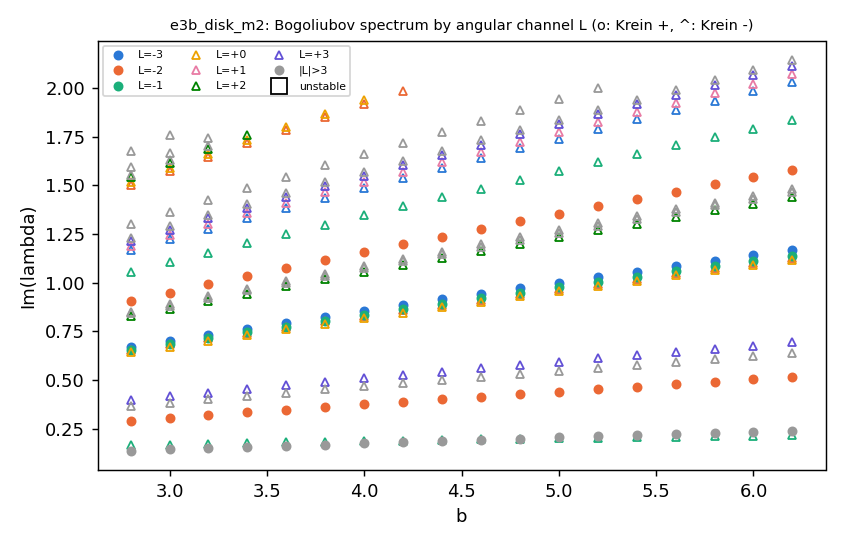

The data file committed next to this chart (first rows):
b, lam_re, lam_im, L, L_from_v, krein, w_u
2.8, 9.473220000502313e-16, 0.642, 0, 0, -1, 1.0
2.8, 7.957629971334659e-16, 0.6533, -1, -1, 1, 1.0
2.8, 8.921538869294104e-16, 0.6539, -2, -2, -1, 1.0
2.8, -6.144905686492608e-16, 0.6699, -3, -3, 1, 1.0
2.8, 2.2665726932189067e-15, 0.3986, 3, 3, -1, 1.0
2.8, 2.853856221135625e-15, 0.367, 5, 5, -1, 1.0
2.8, 4.7622716247365675e-15, 0.2911, -2, -2, 1, 1.0
2.8, 5.756919776148267e-15, 0.8278, 2, 2, -1, 1.0
2.8, -2.00951093446478e-15, 0.8424, 4, 4, -1, 1.0
2.8, -3.404119038682102e-15, 0.8507, 6, 6, -1, 1.0
2.8, -8.598166202895602e-15, 0.9057, -2, -2, 1, 1.0
2.8, 4.325599066665938e-14, 0.1649, -1, -1, -1, 1.0
2.8, -8.10014988246948e-15, 0.1371, -4, -4, 1, 1.0
2.8, 4.378306256716152e-14, 1.055, -1, -1, -1, 1.0
2.8, 1.7146788327566302e-14, 1.167, -3, -3, -1, 1.0
2.8, 6.4874373496544474e-15, 1.19, 1, 1, -1, 1.0
2.8, 7.794180563291982e-15, 1.216, 3, 3, -1, 1.0
2.8, -3.642695914023275e-15, 1.231, 5, 5, -1, 1.0
2.8, 3.186878997264783e-15, 1.302, 7, 7, -1, 1.0
2.8, 8.80731969715352e-14, 1.504, -2, -2, -1, 1.0
2.8, 3.461445725525609e-15, 1.518, 0, 0, -1, 1.0
2.8, -1.893292780249756e-15, 1.541, 2, 2, -1, 1.0
2.8, 1.098121339472626e-15, 1.556, 4, 4, -1, 1.0
2.8, 2.6441530890386582e-15, 1.592, 6, 6, -1, 1.0
2.8, -2.2636901787260006e-15, 1.677, -4, -4, -1, 1.0
3.0, 5.856617115084854e-16, 0.6725, 0, 0, -1, 1.0
3.0, 7.634699022600912e-16, 0.4176, 3, 3, -1, 1.0
3.0, -4.0949824268283095e-15, 0.6841, -2, -2, -1, 1.0
3.0, 4.2545614729893994e-15, 0.6844, -1, -1, 1, 1.0
3.0, 1.6137669572430504e-15, 0.7019, -3, -3, 1, 1.0
3.0, -1.2850450926400097e-15, 0.3845, 5, 5, -1, 1.0
3.0, -1.0534796069701785e-15, 0.3057, -2, -2, 1, 1.0
3.0, 1.7137273392023808e-15, 0.8671, 2, 2, -1, 1.0
3.0, 1.8112087678065738e-15, 0.8825, 4, 4, -1, 1.0
3.0, -3.863175985391309e-15, 0.8912, 6, 6, -1, 1.0
3.0, -3.827328435887794e-14, 0.1688, -1, -1, -1, 1.0
3.0, -1.8469536134010313e-15, 0.9489, -2, -2, 1, 1.0
3.0, 7.536094290225085e-15, 0.1437, -4, -4, 1, 1.0
3.0, 4.2202442144100743e-14, 1.105, -1, -1, -1, 1.0
3.0, 1.9946239017834275e-14, 1.223, -3, -3, -1, 1.0
3.0, 2.0894749217050064e-14, 1.247, 1, 1, -1, 1.0
3.0, -9.297973419758658e-15, 1.274, 3, 3, -1, 1.0
3.0, -3.1731354351715806e-15, 1.29, 5, 5, -1, 1.0
3.0, -8.973895276541636e-15, 1.364, 7, 7, -1, 1.0
3.0, -1.1354906172599835e-14, 1.576, -2, -2, -1, 1.0
3.0, -3.791710646717017e-15, 1.59, 0, 0, -1, 1.0
3.0, 4.3558404017097094e-16, 1.615, 2, 2, -1, 1.0
3.0, -2.944167995699683e-15, 1.63, 4, 4, -1, 1.0
3.0, -2.468489205343778e-16, 1.668, 6, 6, -1, 1.0
3.0, -7.739161838487985e-15, 1.757, -4, -4, -1, 1.0
3.2, 1.1016571513188186e-14, 0.4362, 3, 3, -1, 1.0
3.2, 5.175540109202169e-15, 0.4017, 5, 5, -1, 1.0
3.2, -1.412394571042419e-14, 0.7026, 0, 0, -1, 1.0
3.2, 1.5214994300644792e-14, 0.714, -2, -2, -1, 1.0
3.2, 8.560481737174108e-15, 0.7151, -1, -1, 1, 1.0
3.2, 4.948629345682081e-15, 0.7334, -3, -3, 1, 1.0
3.2, -2.152403661824603e-15, 0.32, -2, -2, 1, 1.0
3.2, 1.0965891682026583e-14, 0.9059, 2, 2, -1, 1.0
3.2, -8.240048836999437e-15, 0.922, 4, 4, -1, 1.0
3.2, 6.246615388540172e-14, 0.1725, -1, -1, -1, 1.0
... 304 more rows
